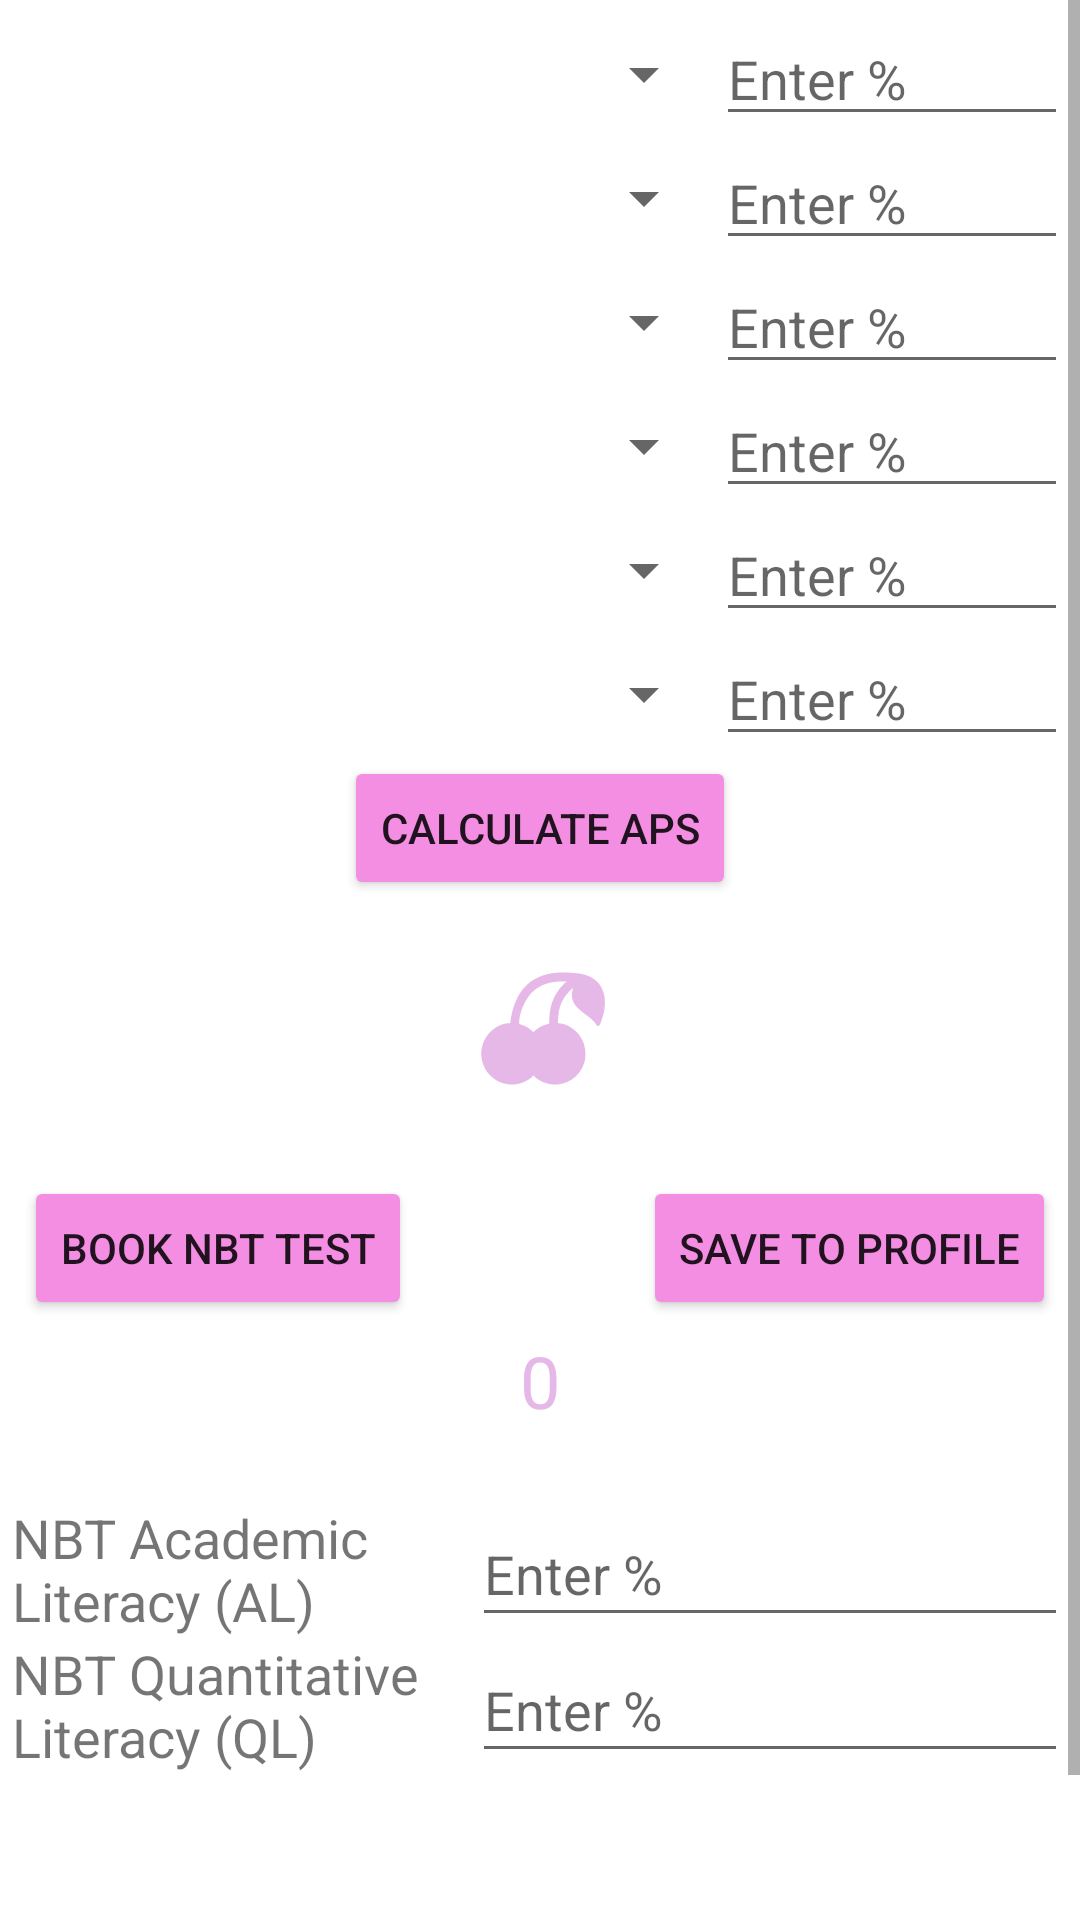

Here is an Android app screen rendered from its layout file. Give the layout XML and the strings, colors and styles it references.
<!-- AndroidManifest.xml: application theme Theme.Cherri -->
<!-- res/layout/fragment_calculator.xml -->
<?xml version="1.0" encoding="utf-8"?>
<ScrollView xmlns:android="http://schemas.android.com/apk/res/android"
    android:layout_width="match_parent"
    android:layout_height="match_parent"
    xmlns:app="http://schemas.android.com/apk/res-auto"
    android:paddingBottom="48dp">

    <LinearLayout
        android:layout_width="match_parent"
        android:layout_height="wrap_content"
        android:orientation="vertical"
        android:padding="4dp"
        >



        <GridLayout
            android:layout_width="match_parent"
            android:layout_height="wrap_content"
            android:columnCount="2"
            android:rowCount="7"
            android:layout_gravity="center">

            
            <Spinner
                android:id="@+id/spinner_subject1"
                android:layout_width="0dp"
                android:layout_height="wrap_content"
                android:layout_gravity="fill"
                android:layout_columnWeight="2" />



            <EditText
                android:id="@+id/editText_mark1"
                android:layout_width="0dp"
                android:layout_height="wrap_content"
                android:layout_gravity="fill"
                android:layout_columnWeight="1"
                android:hint="Enter %"
                android:inputType="number" />

            <Spinner
                android:id="@+id/spinner_subject2"
                android:layout_width="0dp"
                android:layout_height="wrap_content"
                android:layout_gravity="fill"
                android:layout_columnWeight="2" />

            <EditText
                android:id="@+id/editText_mark2"
                android:layout_width="0dp"
                android:layout_height="wrap_content"
                android:layout_gravity="fill"
                android:layout_columnWeight="1"
                android:hint="Enter %"
                android:inputType="number" />

            <Spinner
                android:id="@+id/spinner_subject3"
                android:layout_width="0dp"
                android:layout_height="wrap_content"
                android:layout_gravity="fill"
                android:layout_columnWeight="2" />

            <EditText
                android:id="@+id/editText_mark3"
                android:layout_width="0dp"
                android:layout_height="wrap_content"
                android:layout_gravity="fill"
                android:layout_columnWeight="1"
                android:hint="Enter %"
                android:inputType="number" />

            <Spinner
                android:id="@+id/spinner_subject4"
                android:layout_width="0dp"
                android:layout_height="wrap_content"
                android:layout_gravity="fill"
                android:layout_columnWeight="2" />

            <EditText
                android:id="@+id/editText_mark4"
                android:layout_width="0dp"
                android:layout_height="wrap_content"
                android:layout_gravity="fill"
                android:layout_columnWeight="1"
                android:hint="Enter %"
                android:inputType="number" />

            <Spinner
                android:id="@+id/spinner_subject5"
                android:layout_width="0dp"
                android:layout_height="wrap_content"
                android:layout_gravity="fill"
                android:layout_columnWeight="2" />

            <EditText
                android:id="@+id/editText_mark5"
                android:layout_width="0dp"
                android:layout_height="wrap_content"
                android:layout_gravity="fill"
                android:layout_columnWeight="1"
                android:hint="Enter %"
                android:inputType="number" />

            <Spinner
                android:id="@+id/spinner_subject6"
                android:layout_width="0dp"
                android:layout_height="wrap_content"
                android:layout_gravity="fill"
                android:layout_columnWeight="2" />

            <EditText
                android:id="@+id/editText_mark6"
                android:layout_width="0dp"
                android:layout_height="wrap_content"
                android:layout_gravity="fill"
                android:layout_columnWeight="1"
                android:hint="Enter %"
                android:inputType="number" />

        </GridLayout>
        <Button
            android:id="@+id/button"
            android:layout_width="wrap_content"
            android:layout_height="wrap_content"
            android:layout_gravity="center"
            android:backgroundTint="@color/mainPink"
            android:text="Calculate APS" />

        <FrameLayout
            android:layout_width="wrap_content"
            android:layout_height="wrap_content"
            android:layout_gravity="center">

            <com.google.android.material.progressindicator.CircularProgressIndicator
                android:id="@+id/circularSeekBar"
                android:layout_width="200dp"
                android:layout_height="200dp"
                app:indicatorColor="#e5b8e8"
                app:indicatorSize="80dp"
                app:trackThickness="6dp"
                android:max="42"
                />

            <ImageView
                android:id="@+id/centerIcon"
                android:layout_width="64dp"
                android:layout_height="64dp"
                android:src="@drawable/cherry_1_4"
                android:layout_gravity="center" />
        </FrameLayout>

        <LinearLayout
            android:layout_width="match_parent"
            android:layout_height="wrap_content"
            android:orientation="horizontal"
            android:padding="4dp">

            <Button
                android:id="@+id/nbtButton"
                android:layout_width="wrap_content"
                android:layout_height="wrap_content"
                android:backgroundTint="@color/mainPink"
                android:text="Book NBT Test" />

            
            <View
                android:layout_width="0dp"
                android:layout_height="wrap_content"
                android:layout_weight="1" />

            <Button
                android:id="@+id/saveButton"
                android:layout_width="wrap_content"
                android:layout_height="wrap_content"
                android:backgroundTint="@color/mainPink"
                android:text="Save to Profile" />

        </LinearLayout>



        <TextView
            android:id="@+id/apsScoreText"
            android:layout_gravity="center_horizontal"
            android:layout_width="wrap_content"
            android:layout_height="wrap_content"
            android:text="0"
            android:textSize="24sp"
            android:textColor="#e5b8e8"
            android:layout_centerInParent="true"/>

        <GridLayout
            android:layout_width="match_parent"
            android:layout_height="wrap_content"
            android:columnCount="2"
            android:rowCount="3"
            android:layout_marginTop="24dp"
            android:layout_gravity="center">
            
            <TextView
                android:id="@+id/nbt1"
                android:layout_width="0dp"
                android:layout_height="wrap_content"
                android:layout_gravity="fill"
                android:layout_columnWeight="2"
                android:textSize="18sp"
                android:text="NBT Academic Literacy (AL)"/>

            <EditText
                android:id="@+id/editnbt1"
                android:layout_width="122dp"
                android:layout_height="wrap_content"
                android:layout_columnWeight="1"
                android:layout_gravity="fill"
                android:hint="Enter %"
                android:inputType="number" />

            <TextView
                android:id="@+id/nbt2"
                android:layout_width="0dp"
                android:layout_height="wrap_content"
                android:layout_gravity="fill"
                android:layout_columnWeight="2"
                android:textSize="18sp"
                android:text="NBT Quantitative Literacy (QL)"/>

            <EditText
                android:id="@+id/editnbt2"
                android:layout_width="0dp"
                android:layout_height="wrap_content"
                android:layout_gravity="fill"
                android:layout_columnWeight="1"
                android:hint="Enter %"
                android:inputType="number" />

            <TextView
                android:id="@+id/nbt3"
                android:text="NBT Mathematics (MAT)"
                android:layout_width="0dp"
                android:layout_height="wrap_content"
                android:layout_gravity="fill"
                android:textSize="18sp"
                android:layout_columnWeight="2" />

            <EditText
                android:id="@+id/editnbt3"
                android:layout_width="0dp"
                android:layout_height="wrap_content"
                android:layout_gravity="fill"
                android:layout_columnWeight="1"
                android:hint="Enter %"
                android:inputType="number" />
        </GridLayout>









    </LinearLayout>

</ScrollView>
<!-- resources referenced by this layout -->
<resources>
  <color name="mainPink">#f48ee3</color>
  <!-- drawable cherry_1_4: vector/xml drawable (drawable, 23903 chars, omitted) -->
  <style name="Theme.Cherri" parent="Theme.MaterialComponents.DayNight.DarkActionBar">
          
          <item name="colorPrimary">@color/purple_200</item>
          <item name="colorPrimaryVariant">@color/purple_700</item>
          <item name="colorOnPrimary">@color/white</item>
          
          <item name="colorSecondary">@color/teal_200</item>
          <item name="colorSecondaryVariant">@color/teal_700</item>
          <item name="colorOnSecondary">@color/black</item>
          
          <item name="android:statusBarColor">?attr/colorPrimaryVariant</item>
          
      </style>
  <color name="purple_200">#FFBB86FC</color>
  <color name="purple_700">#FF3700B3</color>
  <color name="white">#FFFFFFFF</color>
  <color name="teal_200">#FF03DAC5</color>
  <color name="teal_700">#FF018786</color>
  <color name="black">#FF000000</color>
</resources>
